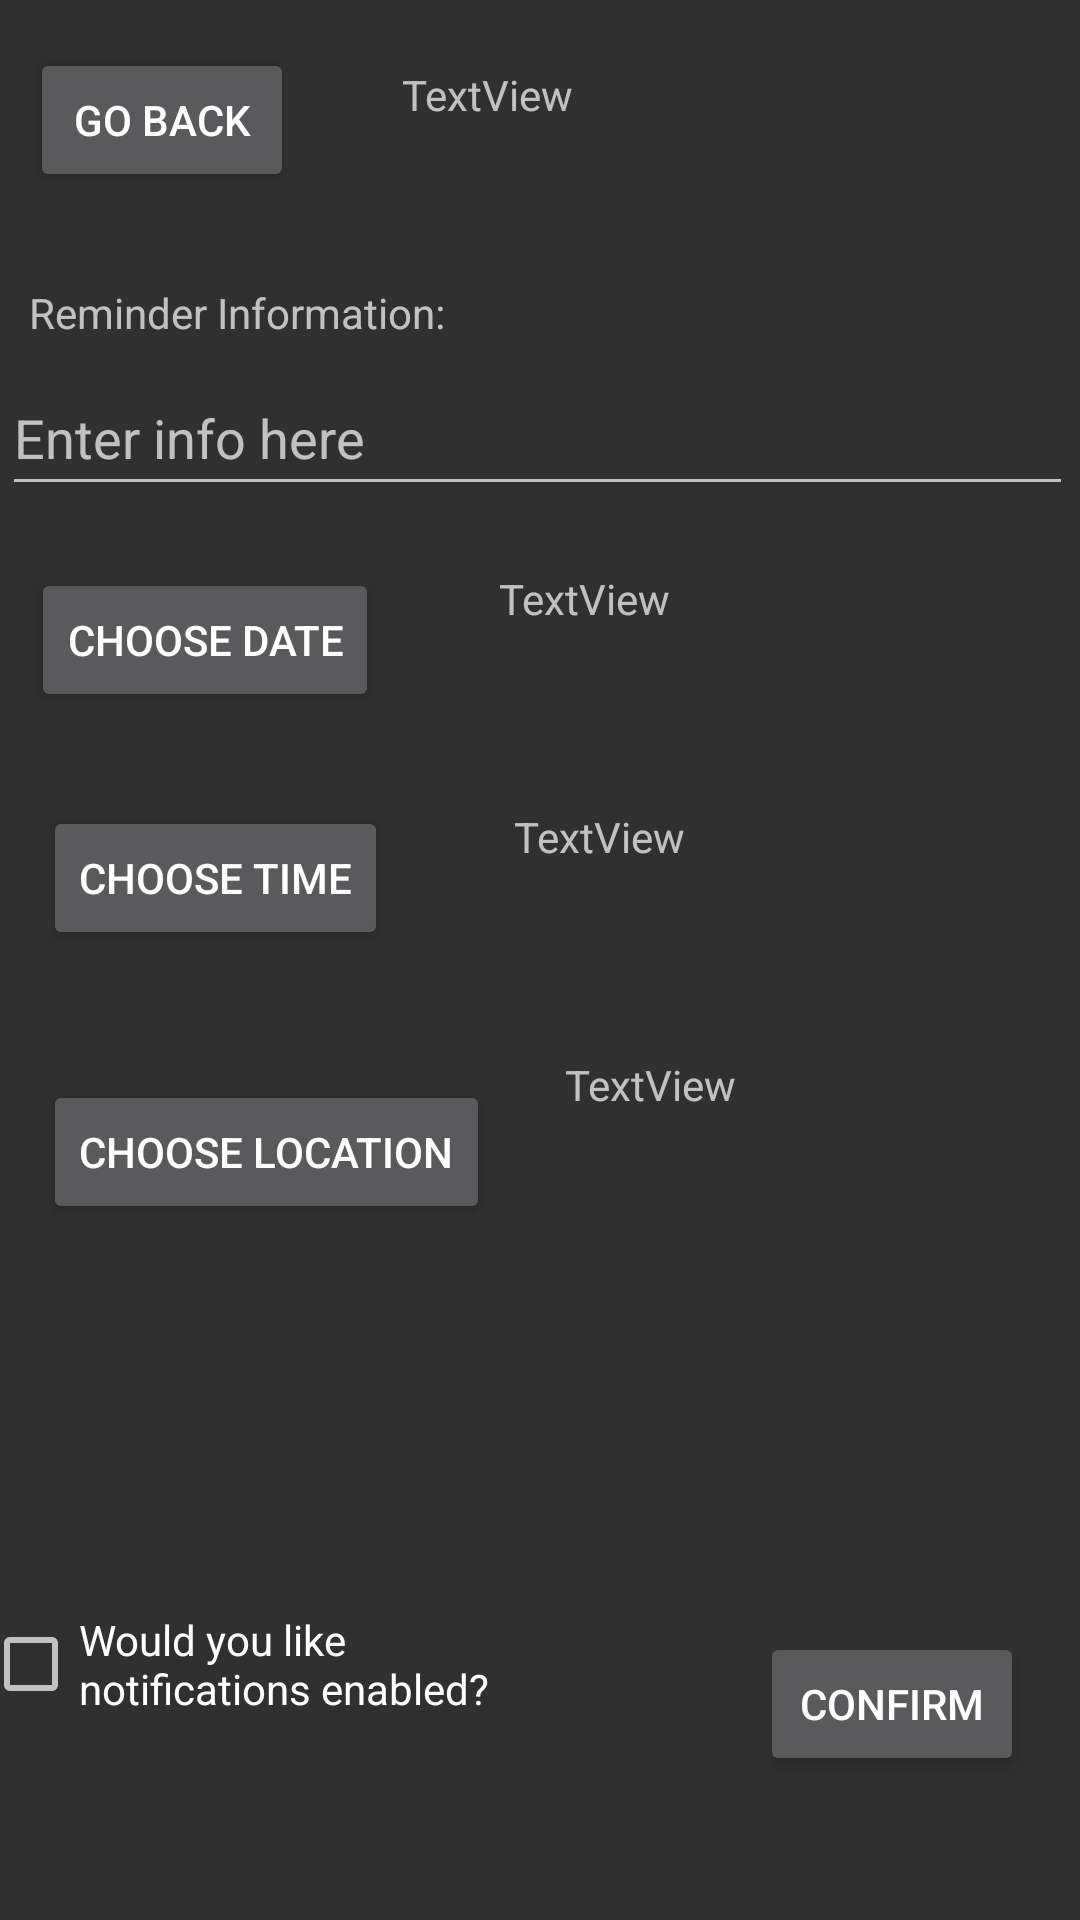

Produce the Android XML layout that renders to this screen, including the resource entries it uses.
<!-- AndroidManifest.xml: application theme Theme.AppCompat -->
<!-- res/layout/activity_add_reminder.xml -->
<?xml version="1.0" encoding="utf-8"?>
<androidx.constraintlayout.widget.ConstraintLayout xmlns:android="http://schemas.android.com/apk/res/android"
    xmlns:app="http://schemas.android.com/apk/res-auto"
    xmlns:tools="http://schemas.android.com/tools"
    android:layout_width="match_parent"
    android:layout_height="match_parent"
    tools:context=".AddReminder">

    <Button
        android:id="@+id/buttonCancel"
        android:layout_width="wrap_content"
        android:layout_height="wrap_content"
        android:layout_marginTop="16dp"
        android:text="Go Back"
        app:layout_constraintBottom_toTopOf="@+id/textViewInfo"
        app:layout_constraintEnd_toEndOf="parent"
        app:layout_constraintHorizontal_bias="0.037"
        app:layout_constraintStart_toStartOf="parent"
        app:layout_constraintTop_toTopOf="parent"
        app:layout_constraintVertical_bias="0.0" />

    <EditText
        android:id="@+id/editTextInfo"
        android:layout_width="357dp"
        android:layout_height="45dp"
        android:ems="10"
        android:gravity="start|top"
        android:inputType="textMultiLine"
        android:hint="Enter info here"
        app:layout_constraintBottom_toBottomOf="parent"
        app:layout_constraintEnd_toEndOf="parent"
        app:layout_constraintHorizontal_bias="0.222"
        app:layout_constraintStart_toStartOf="parent"
        app:layout_constraintTop_toTopOf="parent"
        app:layout_constraintVertical_bias="0.208"
        tools:text="Enter info here" />

    <TextView
        android:id="@+id/textViewDate"
        android:layout_width="169dp"
        android:layout_height="41dp"
        android:text="TextView"
        app:layout_constraintBottom_toBottomOf="parent"
        app:layout_constraintEnd_toEndOf="parent"
        app:layout_constraintHorizontal_bias="0.871"
        app:layout_constraintStart_toStartOf="parent"
        app:layout_constraintTop_toTopOf="parent"
        app:layout_constraintVertical_bias="0.317" />

    <Button
        android:id="@+id/buttonchooseDate"
        android:layout_width="wrap_content"
        android:layout_height="wrap_content"
        android:text="Choose Date"
        app:layout_constraintBottom_toBottomOf="parent"
        app:layout_constraintEnd_toEndOf="parent"
        app:layout_constraintHorizontal_bias="0.043"
        app:layout_constraintStart_toStartOf="parent"
        app:layout_constraintTop_toTopOf="parent"
        app:layout_constraintVertical_bias="0.32" />

    <Button
        android:id="@+id/buttonsetTime"
        android:layout_width="wrap_content"
        android:layout_height="wrap_content"
        android:text="Choose Time"
        app:layout_constraintBottom_toBottomOf="parent"
        app:layout_constraintEnd_toEndOf="parent"
        app:layout_constraintHorizontal_bias="0.058"
        app:layout_constraintStart_toStartOf="parent"
        app:layout_constraintTop_toBottomOf="@+id/buttonchooseDate"
        app:layout_constraintVertical_bias="0.088" />

    <TextView
        android:id="@+id/textViewTime"
        android:layout_width="178dp"
        android:layout_height="33dp"
        android:text="TextView"
        app:layout_constraintBottom_toBottomOf="parent"
        app:layout_constraintEnd_toEndOf="parent"
        app:layout_constraintHorizontal_bias="0.796"
        app:layout_constraintStart_toEndOf="@+id/buttonsetTime"
        app:layout_constraintTop_toBottomOf="@+id/textViewDate"
        app:layout_constraintVertical_bias="0.102" />

    <Button
        android:id="@+id/buttonChooseLocation"
        android:layout_width="wrap_content"
        android:layout_height="wrap_content"
        android:text="Choose location"
        app:layout_constraintBottom_toBottomOf="parent"
        app:layout_constraintEnd_toEndOf="parent"
        app:layout_constraintHorizontal_bias="0.068"
        app:layout_constraintStart_toStartOf="parent"
        app:layout_constraintTop_toBottomOf="@+id/buttonsetTime"
        app:layout_constraintVertical_bias="0.157" />

    <TextView
        android:id="@+id/textViewLocation"
        android:layout_width="153dp"
        android:layout_height="55dp"
        android:text="TextView"
        app:layout_constraintBottom_toBottomOf="parent"
        app:layout_constraintEnd_toEndOf="parent"
        app:layout_constraintHorizontal_bias="0.575"
        app:layout_constraintStart_toEndOf="@+id/buttonChooseLocation"
        app:layout_constraintTop_toBottomOf="@+id/textViewTime"
        app:layout_constraintVertical_bias="0.176" />

    <CheckBox
        android:id="@+id/notificationBox"
        android:layout_width="193dp"
        android:layout_height="73dp"
        android:layout_marginStart="16dp"
        android:text="Would you like notifications enabled?"
        app:layout_constraintBottom_toBottomOf="parent"
        app:layout_constraintEnd_toEndOf="@+id/buttonChooseLocation"
        app:layout_constraintHorizontal_bias="0.606"
        app:layout_constraintStart_toStartOf="@+id/buttonChooseLocation"
        app:layout_constraintTop_toBottomOf="@+id/buttonChooseLocation"
        app:layout_constraintVertical_bias="0.693" />

    <Button
        android:id="@+id/buttonConfirmReminder"
        android:layout_width="wrap_content"
        android:layout_height="wrap_content"
        android:layout_marginBottom="48dp"
        android:text="Confirm"
        app:layout_constraintBottom_toBottomOf="parent"
        app:layout_constraintEnd_toEndOf="@+id/textViewLocation"
        app:layout_constraintHorizontal_bias="1.0"
        app:layout_constraintStart_toStartOf="@+id/textViewLocation"
        app:layout_constraintTop_toBottomOf="@+id/textViewLocation"
        app:layout_constraintVertical_bias="1.0" />

    <TextView
        android:id="@+id/textViewInfo"
        android:layout_width="wrap_content"
        android:layout_height="wrap_content"
        android:layout_marginBottom="10dp"
        android:text="Reminder Information:"
        app:layout_constraintBottom_toTopOf="@+id/editTextInfo"
        app:layout_constraintEnd_toEndOf="parent"
        app:layout_constraintHorizontal_bias="0.044"
        app:layout_constraintStart_toStartOf="parent"
        app:layout_constraintTop_toTopOf="parent"
        app:layout_constraintVertical_bias="1.0" />

    <TextView
        android:id="@+id/textViewType"
        android:layout_width="208dp"
        android:layout_height="37dp"
        android:text="TextView"
        app:layout_constraintBottom_toTopOf="@+id/editTextInfo"
        app:layout_constraintEnd_toEndOf="parent"
        app:layout_constraintHorizontal_bias="0.666"
        app:layout_constraintStart_toEndOf="@+id/buttonCancel"
        app:layout_constraintTop_toTopOf="parent"
        app:layout_constraintVertical_bias="0.254" />

</androidx.constraintlayout.widget.ConstraintLayout>
<!-- resources referenced by this layout -->
<resources>

</resources>
